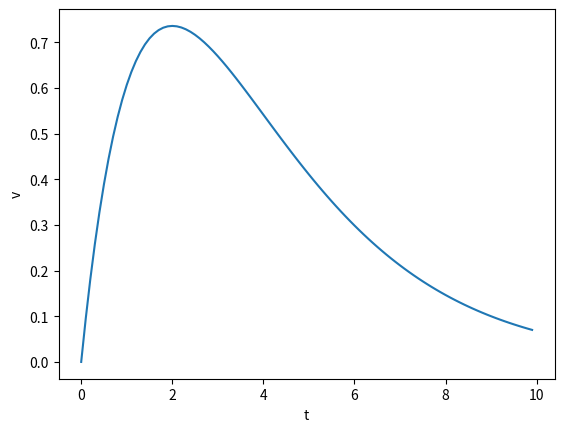

Source code (Python):
# voltage over time for non-NMDA synapse
import numpy as np
import matplotlib.pyplot as plt

t = np.arange(0,10,0.1)
v = t*np.exp(-t/2)
plt.plot(t,v); plt.xlabel("t"); plt.ylabel("v")
